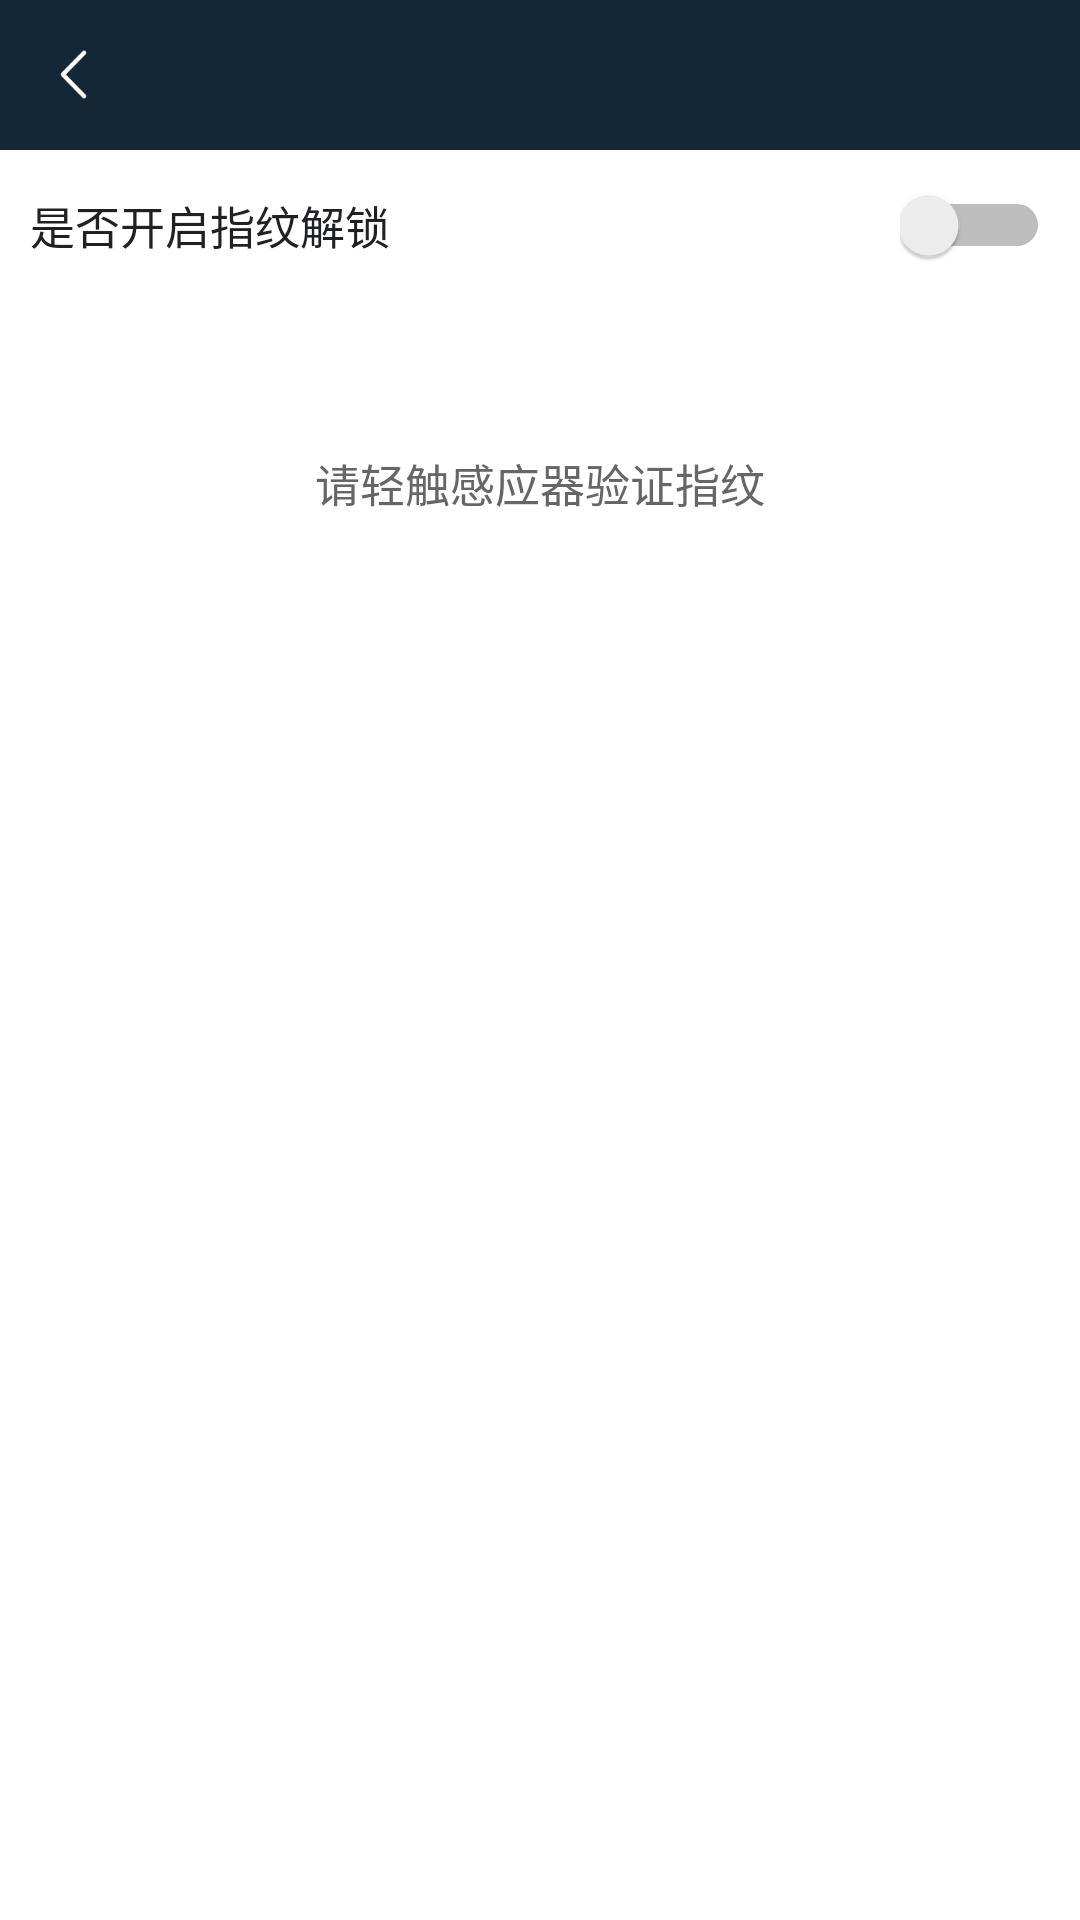

Write the Android layout XML for this screen, with the resource values it uses.
<!-- AndroidManifest.xml: application theme AppTheme -->
<!-- res/layout/lock_open.xml -->
<?xml version="1.0" encoding="utf-8"?>
<LinearLayout xmlns:android="http://schemas.android.com/apk/res/android"
    android:layout_width="match_parent"
    android:layout_height="match_parent"
    android:background="#ffffff"
    android:orientation="vertical">

    <RelativeLayout
        android:layout_width="match_parent"
        android:layout_height="50dp"
        android:background="@color/c_132737">

        <RelativeLayout
            android:id="@+id/open_back"
            android:layout_width="50dp"
            android:layout_height="match_parent"
            android:layout_alignParentLeft="true"
            android:layout_alignParentStart="true"
            android:layout_alignParentTop="true">

            <ImageView
                android:id="@+id/leftImg"
                android:layout_width="17dp"
                android:layout_height="17dp"
                android:layout_centerVertical="true"
                android:layout_marginLeft="16dp"
                android:src="@mipmap/left_arrow" />
        </RelativeLayout>

        <RelativeLayout
            android:id="@+id/rl_net_error"
            android:layout_width="match_parent"
            android:layout_height="40dp"
            android:visibility="gone">

            
        </RelativeLayout>
        <TextView
            android:id="@+id/title"
            android:layout_width="wrap_content"
            android:layout_height="wrap_content"
            android:layout_centerInParent="true"
            android:ellipsize="end"
            android:gravity="center"
            android:lines="1"
            android:maxEms="9"
            android:minEms="2"
            android:textColor="#ffffffff"
            android:textSize="16sp" />
    </RelativeLayout>

    <RelativeLayout
        android:layout_width="match_parent"
        android:layout_height="50dp">

        <TextView
            android:layout_width="wrap_content"
            android:layout_height="match_parent"
            android:gravity="center"
            android:paddingLeft="10dp"
            android:text="是否开启指纹解锁"
            android:textColor="@color/colorCard"
            android:textSize="15sp" />

        <Switch
            android:id="@+id/switch_open_off_finger"
            android:layout_width="50dp"
            android:layout_height="30dp"
            android:layout_alignParentRight="true"
            android:layout_centerVertical="true"
            android:layout_marginRight="10dp" />
    </RelativeLayout>

    <LinearLayout
        android:id="@+id/finger_open_off"
        android:layout_width="match_parent"
        android:layout_height="match_parent"
        android:orientation="vertical">

        <TextView
            android:layout_width="match_parent"
            android:layout_height="wrap_content"
            android:layout_marginTop="50dp"
            android:gravity="center"
            android:text="请验证指纹"
            android:textColor="#333333"
            android:textSize="18sp"
            android:visibility="gone" />

        <TextView
            android:layout_width="match_parent"
            android:layout_height="wrap_content"
            android:layout_marginTop="50dp"
            android:gravity="center"
            android:text="请轻触感应器验证指纹"
            android:textColor="#666666"
            android:textSize="15sp" />

        <LinearLayout
            android:layout_width="match_parent"
            android:layout_height="250dp"
            android:gravity="center">

            <ImageView
                android:id="@+id/img_fingerprint"
                android:layout_width="80dp"
                android:layout_height="80dp"
                android:background="@mipmap/fingerprint" />
        </LinearLayout>

        <TextView
            android:id="@+id/tv_pw"
            android:layout_width="match_parent"
            android:layout_height="40dp"
            android:layout_marginLeft="20dp"
            android:layout_marginRight="20dp"
            android:background="@drawable/shape_btn"
            android:gravity="center"
            android:text="使用密码"
            android:textColor="#ffffff"
            android:textSize="15sp"
            android:visibility="gone" />

        <TextView
            android:id="@+id/tv_cancel"
            android:layout_width="match_parent"
            android:layout_height="40dp"
            android:layout_marginLeft="20dp"
            android:layout_marginRight="20dp"
            android:layout_marginTop="20dp"
            android:background="@drawable/shape_btn"
            android:gravity="center"
            android:text="取消"
            android:textColor="#ffffff"
            android:textSize="15sp"
            android:visibility="gone" />
    </LinearLayout>
</LinearLayout>
<!-- res/layout/error_net.xml (included above) -->
<?xml version="1.0" encoding="utf-8"?>
<RelativeLayout xmlns:android="http://schemas.android.com/apk/res/android"
    android:id="@+id/activity_main"
    android:layout_width="match_parent"
    android:layout_height="wrap_content"

    >

    <RelativeLayout
        android:id="@+id/net_error_view"
        android:layout_width="match_parent"
        android:layout_height="wrap_content"
        android:background="#4AEA2F">

        <ImageView
            android:id="@+id/net_error_img"
            android:layout_width="wrap_content"
            android:layout_height="wrap_content"
            android:layout_marginBottom="15dp"
            android:layout_marginEnd="10dp"
            android:layout_marginStart="10dp"
            android:layout_marginTop="15dp"
            android:src="@mipmap/net_error" />

        <TextView
            android:id="@+id/net_error_prompt"
            android:layout_width="wrap_content"
            android:layout_height="wrap_content"
            android:layout_centerVertical="true"
            android:layout_toRightOf="@+id/net_error_img"
            android:text="@string/net_error_prompt"
            android:textColor="@color/c_ffffff"
            android:textSize="16sp" />

    </RelativeLayout>

</RelativeLayout>
<!-- resources referenced by this layout -->
<resources>
  <color name="c_132737">#132737</color>
  <color name="c_ffffff">#ffffff</color>
  <color name="colorCard">#202124</color>
  <!-- drawable shape_btn (drawable) -->
  <?xml version="1.0" encoding="utf-8"?>
  <shape xmlns:android="http://schemas.android.com/apk/res/android">
      <solid android:color="@color/c_1161ed"/>
      
      <corners android:radius="20dp"/>
  </shape>
  <!-- mipmap left_arrow: png bitmap (mipmap-hdpi, 1939 bytes) -->
  <string name="net_error_prompt">网络连接不可用</string>
  <style name="AppTheme" parent="Theme.AppCompat.Light.NoActionBar">
          
          <item name="android:windowBackground">@mipmap/open</item>
          <item name="colorPrimary">@color/colorPrimary</item>
          <item name="colorPrimaryDark">@color/colorPrimaryDark</item>
          <item name="colorAccent">@color/colorAccent</item>
      </style>
  <color name="c_1161ed">#1161ed</color>
  <color name="colorPrimary">#132737</color>
  <color name="colorPrimaryDark">#132737</color>
  <color name="colorAccent">#1b364d</color>
</resources>
